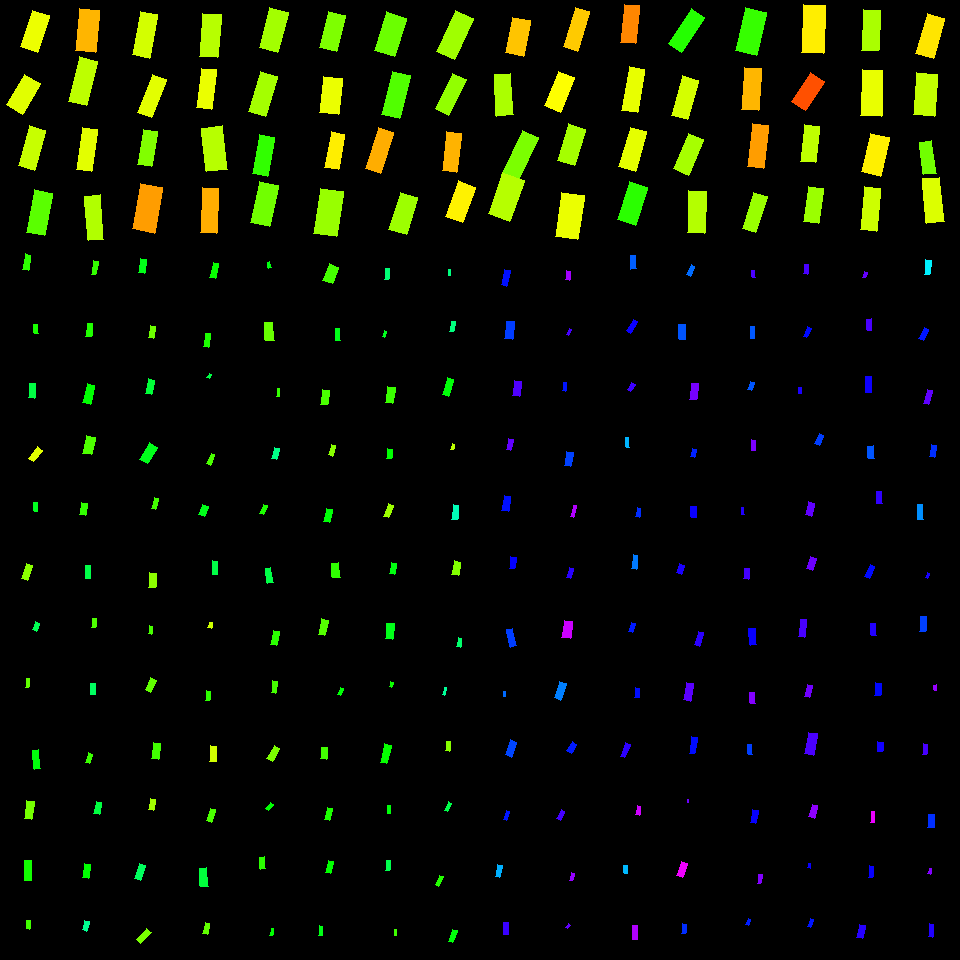

The data file committed next to this chart (first rows):
, angleRotated, color, length, logWidthLengthRatio, x, y, centerX, centerY, width, lengthRotatedProjectX, widthRotatedProjectX, lengthRotatedProjectY, widthRotatedProjectY, vertexRightBottom, vertexRightTop, vertexLeftBottom, vertexLeftTop
0, 1.884, 0.1783, 38.53, -0.7934, 34.9, 31.12, 30, 30, 17.43, -11.89, 16.58, 36.65, -5.376, (37, 52), (20, 46), (49, 15), (32, 10)
1, 2.104, 0.1858, 35.33, -0.6635, 23.59, 94.38, 30, 90, 18.2, -17.97, 15.67, 30.42, -9.253, (22, 114), (6, 104), (40, 83), (24, 74)
2, 1.837, 0.2031, 41.51, -0.9321, 31.84, 147.9, 30, 150, 16.34, -10.92, 15.77, 40.04, -4.299, (34, 170), (18, 165), (45, 130), (29, 125)
3, 1.756, 0.2743, 43.29, -0.8832, 39.35, 212.8, 30, 210, 17.9, -7.975, 17.59, 42.55, -3.297, (44, 235), (26, 232), (52, 193), (34, 189)
4, 1.653, 0.1183, 41.96, -0.7545, 87.52, 30.59, 90, 30, 19.73, -3.433, 19.67, 41.82, -1.614, (95, 52), (75, 50), (99, 10), (79, 8)
5, 1.827, 0.2098, 45.77, -0.899, 82.98, 81.45, 90, 90, 18.63, -11.62, 18.02, 44.27, -4.728, (86, 105), (68, 101), (97, 61), (79, 56)
6, 1.72, 0.1848, 42.36, -1.01, 87.11, 149.4, 90, 150, 15.42, -6.282, 15.25, 41.89, -2.287, (91, 171), (76, 169), (97, 129), (82, 127)
7, 1.491, 0.2175, 44.47, -1.069, 94.19, 217.6, 90, 210, 15.27, 3.523, 15.22, 44.33, 1.21, (103, 239), (88, 240), (100, 194), (84, 196)
8, 1.755, 0.1949, 44.65, -0.931, 145.2, 34.62, 150, 30, 17.6, -8.162, 17.3, 43.89, -3.217, (149, 58), (132, 54), (157, 14), (140, 11)
9, 1.948, 0.1847, 40.94, -1.039, 152.2, 95.76, 150, 90, 14.48, -15.1, 13.46, 38.06, -5.341, (151, 117), (137, 112), (166, 79), (152, 74)
10, 1.736, 0.2486, 35.19, -0.9348, 147.6, 147.9, 150, 150, 13.82, -5.788, 13.63, 34.71, -2.273, (151, 166), (137, 164), (157, 131), (143, 129)
11, 1.753, 0.1027, 46.33, -0.7051, 147.4, 208.3, 150, 210, 22.89, -8.378, 22.51, 45.57, -4.139, (154, 233), (132, 228), (162, 187), (140, 183)
12, 1.655, 0.2137, 42.97, -0.8293, 210.5, 35.49, 210, 30, 18.75, -3.63, 18.69, 42.82, -1.584, (217, 57), (199, 56), (221, 14), (202, 13)
13, 1.685, 0.1796, 39.96, -0.965, 206.6, 88.86, 210, 90, 15.22, -4.54, 15.12, 39.7, -1.73, (211, 109), (196, 107), (216, 69), (201, 68)
14, 1.453, 0.2134, 43.55, -0.744, 214.5, 148.8, 210, 150, 20.7, 5.101, 20.55, 43.25, 2.424, (227, 169), (206, 171), (222, 125), (201, 128)
15, 1.614, 0.114, 45.09, -1.061, 209.3, 210.4, 210, 210, 15.6, -1.967, 15.59, 45.05, -0.6807, (216, 233), (200, 232), (218, 188), (202, 187)
16, 1.834, 0.2264, 41.76, -0.7642, 273.9, 29.76, 270, 30, 19.45, -10.85, 18.78, 40.33, -5.052, (277, 52), (259, 47), (288, 12), (269, 7)
17, 1.865, 0.226, 41.86, -0.8309, 262.8, 94.04, 270, 90, 18.24, -12.15, 17.45, 40.06, -5.293, (265, 116), (248, 111), (277, 76), (260, 71)
18, 1.748, 0.3007, 39.74, -0.965, 263.2, 155.7, 270, 150, 15.14, -7.003, 14.9, 39.12, -2.668, (267, 176), (252, 173), (274, 137), (259, 134)
19, 1.782, 0.259, 41.7, -0.8025, 264.5, 203.7, 270, 210, 18.69, -8.748, 18.27, 40.77, -3.921, (269, 226), (250, 222), (278, 185), (259, 181)
20, 1.81, 0.251, 37.06, -0.7331, 332.3, 31.86, 330, 30, 17.8, -8.775, 17.3, 36.01, -4.215, (336, 51), (319, 47), (345, 15), (328, 11)
21, 1.661, 0.1795, 35.96, -0.6249, 331, 95.69, 330, 90, 19.25, -3.251, 19.17, 35.81, -1.74, (338, 114), (319, 112), (342, 78), (323, 76)
22, 1.747, 0.1558, 36.32, -0.9794, 334.7, 150.7, 330, 150, 13.64, -6.378, 13.43, 35.75, -2.395, (338, 169), (324, 167), (344, 134), (331, 131)
23, 1.721, 0.2339, 45.65, -0.6954, 328.3, 212.7, 330, 210, 22.77, -6.831, 22.52, 45.13, -3.408, (336, 236), (313, 233), (343, 191), (320, 188)
24, 1.866, 0.2632, 40.23, -0.6377, 390.6, 34.22, 390, 30, 21.26, -11.71, 20.34, 38.49, -6.188, (394, 56), (374, 50), (406, 18), (386, 11)
25, 1.806, 0.2798, 44.36, -0.8677, 395.9, 94.98, 390, 90, 18.63, -10.35, 18.11, 43.14, -4.347, (399, 118), (381, 114), (410, 75), (392, 71)
26, 1.87, 0.1134, 43.01, -0.9858, 379.5, 150.3, 390, 150, 16.05, -12.69, 15.33, 41.09, -4.736, (380, 173), (365, 168), (393, 132), (378, 127)
27, 1.866, 0.2301, 38.95, -0.7613, 403.1, 213.3, 390, 210, 18.19, -11.34, 17.4, 37.26, -5.297, (406, 234), (388, 229), (417, 197), (400, 192)
28, 2.005, 0.2287, 45.16, -0.8507, 454.8, 34.74, 450, 30, 19.29, -18.99, 17.5, 40.97, -8.111, (454, 59), (436, 51), (473, 18), (455, 10)
29, 2.024, 0.2374, 39.9, -0.9783, 450.7, 94.34, 450, 90, 15, -17.48, 13.49, 35.87, -6.571, (448, 115), (435, 108), (466, 79), (452, 73)
30, 1.685, 0.1172, 39.11, -0.9643, 451.8, 152.1, 450, 150, 14.91, -4.451, 14.82, 38.86, -1.697, (456, 172), (442, 170), (461, 133), (446, 131)
31, 1.923, 0.1588, 37.37, -0.7422, 460.8, 201.6, 450, 210, 17.79, -12.88, 16.7, 35.08, -6.132, (462, 222), (445, 216), (475, 187), (458, 180)
32, 1.767, 0.1286, 36.29, -0.6776, 518.4, 36.66, 510, 30, 18.43, -7.06, 18.08, 35.6, -3.585, (523, 56), (505, 52), (530, 20), (512, 17)
33, 1.509, 0.2215, 41.77, -0.9062, 503.7, 94.66, 510, 90, 16.88, 2.573, 16.84, 41.69, 1.04, (513, 114), (496, 116), (510, 73), (494, 74)
34, 2.016, 0.2526, 48.8, -1.044, 520, 156.1, 510, 150, 17.18, -21, 15.5, 44.05, -7.391, (517, 181), (501, 174), (538, 137), (522, 130)
35, 1.905, 0.2141, 43.39, -0.6333, 506.2, 197.2, 510, 210, 23.03, -14.22, 21.76, 40.99, -7.55, (509, 221), (488, 213), (524, 180), (502, 172)
36, 1.859, 0.1326, 40.94, -1.041, 576.3, 29.37, 570, 30, 14.45, -11.65, 13.85, 39.24, -4.113, (577, 51), (563, 46), (589, 11), (575, 7)
37, 1.954, 0.167, 36.9, -0.7616, 559.9, 91.81, 570, 90, 17.23, -13.81, 15.98, 34.22, -6.449, (560, 112), (544, 105), (574, 77), (558, 71)
38, 1.874, 0.2253, 38, -0.755, 571.7, 144.6, 570, 150, 17.86, -11.36, 17.05, 36.27, -5.34, (574, 165), (557, 160), (585, 129), (568, 123)
39, 1.711, 0.1795, 44.17, -0.6767, 569.9, 215.9, 570, 210, 22.45, -6.16, 22.24, 43.74, -3.131, (577, 239), (555, 236), (584, 195), (561, 192)
40, 1.664, 0.08787, 38.29, -0.9115, 630, 23.84, 630, 30, 15.39, -3.578, 15.32, 38.12, -1.438, (635, 43), (620, 42), (639, 5), (624, 4)
41, 1.738, 0.1816, 44.12, -1.039, 633.2, 89.83, 630, 90, 15.62, -7.362, 15.4, 43.5, -2.606, (637, 112), (621, 110), (644, 69), (629, 66)
42, 1.861, 0.1835, 40.9, -0.8653, 632.6, 149.1, 630, 150, 17.22, -11.72, 16.49, 39.19, -4.933, (635, 171), (618, 166), (646, 131), (630, 127)
43, 1.874, 0.3053, 39.67, -0.7254, 632.5, 203.7, 630, 210, 19.21, -11.85, 18.33, 37.86, -5.739, (635, 225), (617, 219), (647, 187), (629, 181)
44, 2.153, 0.3093, 41.72, -0.9739, 686.8, 30.43, 690, 30, 15.76, -22.93, 13.16, 34.85, -8.66, (681, 52), (668, 43), (704, 17), (691, 8)
45, 1.832, 0.1947, 40.39, -0.8909, 684.9, 97.63, 690, 90, 16.57, -10.44, 16.01, 39.02, -4.282, (687, 119), (671, 115), (698, 80), (682, 75)
46, 1.969, 0.2237, 38.9, -0.8925, 688.2, 154.1, 690, 150, 15.94, -15.09, 14.69, 35.86, -6.182, (688, 175), (673, 168), (703, 139), (688, 133)
47, 1.61, 0.2155, 42.26, -0.884, 696.6, 212.2, 690, 210, 17.46, -1.65, 17.44, 42.22, -0.6815, (704, 233), (687, 232), (706, 191), (688, 190)
48, 1.806, 0.2979, 43.69, -0.6977, 751.3, 31.56, 750, 30, 21.74, -10.18, 21.15, 42.49, -5.065, (756, 55), (735, 50), (766, 12), (745, 7)
49, 1.627, 0.1191, 42.05, -0.8979, 751.4, 88.97, 750, 90, 17.13, -2.375, 17.1, 41.98, -0.9677, (758, 110), (741, 109), (761, 68), (744, 67)
50, 1.682, 0.103, 42.71, -0.9409, 758, 146.1, 750, 150, 16.67, -4.733, 16.57, 42.45, -1.847, (763, 168), (747, 166), (768, 125), (752, 123)
51, 1.871, 0.2328, 38.09, -0.9947, 754.9, 212.3, 750, 210, 14.09, -11.28, 13.46, 36.39, -4.172, (755, 232), (742, 228), (767, 196), (753, 192)
52, 1.611, 0.1558, 47.96, -0.7854, 813.2, 28.97, 810, 30, 21.87, -1.912, 21.85, 47.92, -0.8717, (823, 53), (801, 52), (825, 5), (803, 4)
53, 2.144, 0.05232, 34.61, -0.6995, 808, 91.61, 810, 90, 17.19, -18.76, 14.45, 29.08, -9.321, (805, 110), (791, 101), (824, 81), (810, 72)
54, 1.671, 0.2083, 36.48, -0.881, 809.9, 143.8, 810, 150, 15.11, -3.656, 15.04, 36.29, -1.515, (815, 162), (800, 161), (819, 126), (804, 124)
55, 1.705, 0.2315, 35.38, -0.8477, 813.4, 205.1, 810, 210, 15.15, -4.731, 15.02, 35.06, -2.027, (818, 223), (803, 221), (823, 188), (808, 186)
56, 1.62, 0.2222, 40.35, -0.8492, 870.7, 30.41, 870, 30, 17.26, -1.994, 17.24, 40.3, -0.8529, (878, 50), (861, 50), (880, 10), (863, 9)
57, 1.604, 0.1806, 46.04, -0.8298, 871.8, 92.78, 870, 90, 20.08, -1.516, 20.07, 46.02, -0.6613, (881, 116), (860, 115), (882, 70), (862, 69)
58, 1.805, 0.157, 39.41, -0.7167, 875.5, 154.8, 870, 150, 19.25, -9.146, 18.72, 38.34, -4.467, (880, 176), (861, 171), (889, 137), (870, 133)
59, 1.653, 0.1991, 43.04, -1.002, 870.6, 209.1, 870, 210, 15.8, -3.54, 15.74, 42.9, -1.299, (876, 231), (860, 229), (880, 188), (864, 186)
... 196 more rows
